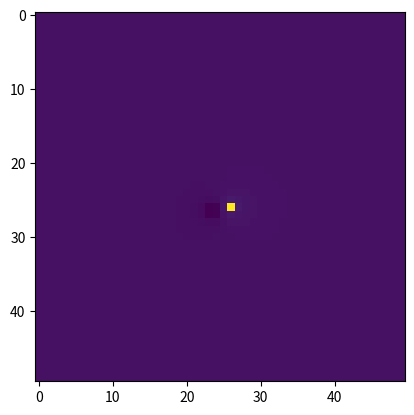

Source code (Python):
from __future__ import annotations
from math import atan2, cos, hypot, inf, pi, sin, sqrt, tau
import numpy as np
import matplotlib.pyplot as plt

ELECTROSTATIC_CONSTANT: float = 8.9875517923E+9
ELEMENTARY_CHARGE: float = 1.602176634E-19

class System:
    charges: list[PointCharge]

    def __init__(self, charges: list[PointCharge]) -> None:
        self.charges = charges

    def electric_field(self, point: Cartesian) -> Cartesian:
        electric_field: Cartesian = Cartesian(0, 0)
        for charge in self.charges:
            electric_field.add(charge.electric_field(point))
        return electric_field

    def electric_potential(self, point: Cartesian) -> float:
        electric_potential: float = 0.
        for charge in self.charges:
            electric_potential += charge.electric_potential(point)
        return electric_potential


class PointCharge:
    charge: float
    position: Cartesian

    def __init__(self, charge: float, position: Cartesian) -> None:
        self.charge = charge
        self.position = position

    def electric_field(self, point: Cartesian) -> Cartesian:
        electric_field: Cartesian
        try:
            electric_field = Polar(ELECTROSTATIC_CONSTANT * self.charge / self.position.distance(point) ** 2,
                                   self.position.angle(point)).cartesian()
        except ZeroDivisionError:
            electric_field = Cartesian(0, 0)
        return electric_field

    def electric_potential(self, point: Cartesian) -> float:
        electric_potential: float
        try:
            electric_potential = ELECTROSTATIC_CONSTANT * self.charge / self.position.distance(point)
        except ZeroDivisionError:
            electric_potential = self.charge * inf
        return electric_potential

    def copy(self) -> PointCharge:
        return PointCharge(self.charge, self.position)


class FiniteLineCharge:
    def __init__(self, charge: float, endpoint_1: Cartesian, endpoint_2: Cartesian) -> None:
        self.charge = charge
        self.endpoint_1 = endpoint_1
        self.endpoint_2 = endpoint_2

    def electric_field(self, point: Cartesian) -> Cartesian:
        distance_endpoint_1: float = self.endpoint_1.distance(point)
        distance_endpoint_2: float = self.endpoint_2.distance(point)

        try:
            inverse_distance_endpoint_1: float = 1 / distance_endpoint_1
            inverse_distance_endpoint_2: float = 1 / distance_endpoint_2
        except ZeroDivisionError:
            return Cartesian(0, 0)

        endpoints: Cartesian = self.endpoint_2.copy().subtract(self.endpoint_1)
        distance_endpoints: float = endpoints.length()
        charge_density: float = self.charge / distance_endpoints
        electric_field_parallel: float = ELECTROSTATIC_CONSTANT * charge_density * (
                inverse_distance_endpoint_1 - inverse_distance_endpoint_2)

        displacement_projection_endpoint_1: float = endpoints.dot_product(
            self.endpoint_1.copy().subtract(point)) / distance_endpoints
        displacement_projection_endpoint_2: float = displacement_projection_endpoint_1 + distance_endpoints
        distance_projection: float = sqrt(distance_endpoint_1 ** 2 - displacement_projection_endpoint_1 ** 2)

        try:
            electric_field_perpendicular: float = ELECTROSTATIC_CONSTANT * charge_density / distance_projection * (
                    displacement_projection_endpoint_2 * inverse_distance_endpoint_2 -
                    displacement_projection_endpoint_1 * inverse_distance_endpoint_1)
        except ZeroDivisionError:
            if displacement_projection_endpoint_1 > 0 or displacement_projection_endpoint_2 < 0:
                electric_field_perpendicular = 0
            else:
                return Cartesian(0, 0)


class InfiniteLineCharge:
    def __init__(self, charge_density: float, point_1: Cartesian, point_2: Cartesian) -> None:
        self.charge_density = charge_density
        self.point_1 = point_1
        self.point_2 = point_2

    def electric_field(self, point: Cartesian) -> Cartesian:
        infinite_line: Cartesian = self.point_2.copy().subtract(self.point_1)
        cross_product: float = infinite_line.cross_product(point.copy().subtract(self.point_1))
        distance_from_infinite_line_to_point: float = abs(cross_product) / infinite_line.length()
        electric_field_intensity: float = 2 * ELECTROSTATIC_CONSTANT * self.charge_density / distance_from_infinite_line_to_point
        electric_field: Cartesian = Cartesian(-infinite_line.y, infinite_line.x).multiply(
            electric_field_intensity).divide(distance_from_infinite_line_to_point)
        if cross_product < 0:
            electric_field.invert()
        return electric_field


class Cartesian:
    x: float
    y: float

    def __init__(self, x: float, y: float) -> None:
        self.x = x
        self.y = y

    def change(self, point: Cartesian) -> Cartesian:
        self.x = point.x
        self.y = point.y
        return self

    def replace(self, x, y) -> Cartesian:
        self.x = x
        self.y = y
        return self

    def add(self, point: Cartesian) -> Cartesian:
        self.x += point.x
        self.y += point.y
        return self

    def subtract(self, point: Cartesian) -> Cartesian:
        self.x -= point.x
        self.y -= point.y
        return self

    def multiply(self, multiplier: float) -> Cartesian:
        self.x *= multiplier
        self.y *= multiplier
        return self

    def divide(self, divisor: float) -> Cartesian:
        self.x /= divisor
        self.y /= divisor
        return self

    def invert(self) -> Cartesian:
        self.x = -self.x
        self.y = -self.y
        return self

    def length(self) -> float:
        return hypot(self.x, self.y)

    def distance(self, point: Cartesian) -> float:
        return hypot(self.x - point.x, self.y - point.y)

    def angle(self, point: Cartesian) -> float:
        return atan2(point.y - self.y, point.x - self.x) % tau

    def dot_product(self, point: Cartesian) -> float:
        return self.x * point.x + self.y * point.y

    def cross_product(self, point: Cartesian) -> float:
        return self.x * point.y - self.y * point.x

    def copy(self) -> Cartesian:
        return Cartesian(self.x, self.y)

    def polar(self) -> Polar:
        return Polar(sqrt(self.x ** 2 + self.y ** 2), atan2(self.y, self.x) % tau)


class Polar:
    r: float
    t: float

    def __init__(self, r: float, t: float) -> None:
        self.r = r
        self.t = t

    def change(self, point: Polar) -> Polar:
        self.r = point.r
        self.t = point.t
        return self

    def replace(self, r: float, t: float) -> Polar:
        self.r = r
        self.t = t
        return self

    def multiply(self, multiplier: float) -> Polar:
        self.r *= multiplier
        return self

    def divide(self, divisor: float) -> Polar:
        self.r /= divisor
        return self

    def invert(self) -> Polar:
        self.t = (self.t + pi) % tau
        return self

    def copy(self) -> Polar:
        return Polar(self.r, self.t)

    def cartesian(self) -> Cartesian:
        return Cartesian(self.r * cos(self.t), self.r * sin(self.t))

system = System([PointCharge(ELEMENTARY_CHARGE, Cartesian(3, 3)), PointCharge(-ELEMENTARY_CHARGE, Cartesian(4, -2))])

min_x: float = -50.
min_y: float = -50.
max_x: float = 50.
max_y: float = 50.


width = 50
electric_potentials = np.empty((width, width))

values_x = np.linspace(min_x, max_x, width)
values_y = np.linspace(min_y, max_y, width)

for index_x in range(width):
    for index_y in range(width):
        electric_potentials[index_x][index_y] = system.electric_potential(
            Cartesian(values_x[index_x], values_y[index_y]))

X, Y = np.meshgrid(np.linspace(-3, 3, 40), np.linspace(-3, 3, 40))
Z = (1 - X/2 + X**5 + Y**3) * np.exp(-X**2 - Y**2)


fig, ax = plt.subplots()
ax.imshow(electric_potentials)
plt.show()

mycharge = PointCharge(1E-10, Cartesian(3, 3))

print(mycharge.electric_field(Cartesian(1, 2)).x)
